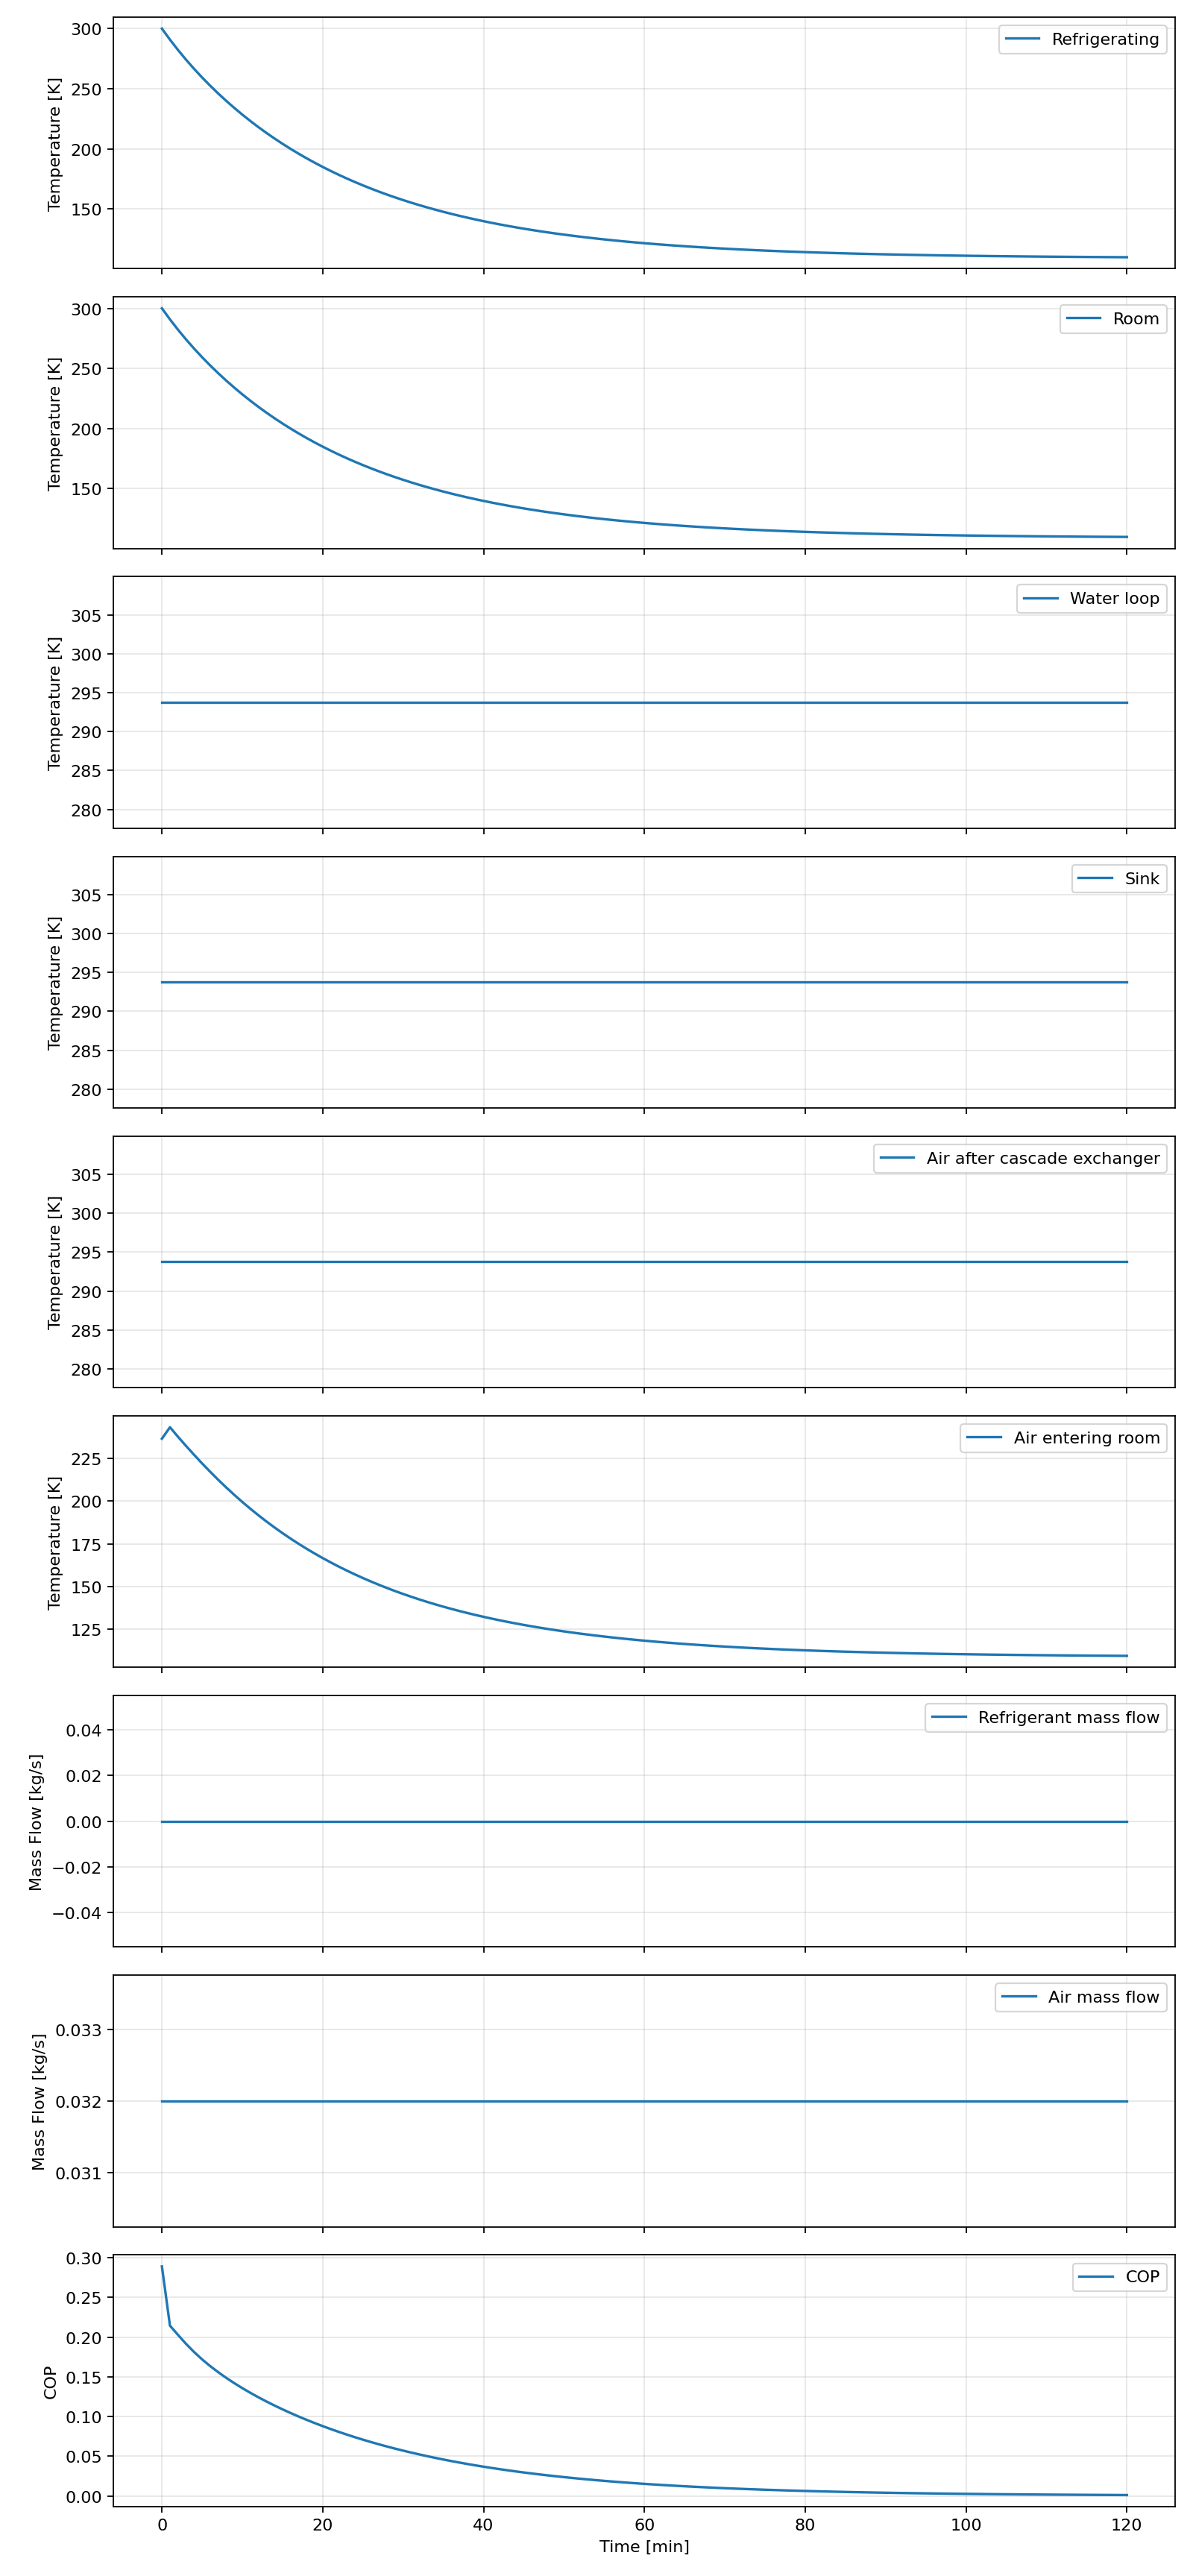

Source data for this figure (header and first rows):
time_s, room_c, room_k, refrigerating_temperature_c, refrigerating_temperature_k, water_loop_c, water_loop_k, sink_c, sink_k, dock_c, dock_k, t2_c, t2_k, t3_c, t3_k, t4_c, t4_k, t5_c, t5_k, t6_c, t6_k, q_room_w, q_useful_w, q_cascade_w
0.0, 26.85, 300.0, 26.85, 300.0, 20.6, 293.8, 20.6, 293.8, nan, nan, 246.8, 519.9, 20.6, 293.8, 20.6, 293.8, -36.72, 236.4, 26.85, 300.0, 2044, 2044, 7272
60.0, 17.66, 290.8, 17.66, 290.8, 20.6, 293.8, 20.6, 293.8, nan, nan, 252.5, 525.6, 20.6, 293.8, 28.93, 302.1, -30.01, 243.1, 30.12, 303.3, 1532, 1532, 7454
120.0, 9.045, 282.2, 9.045, 282.2, 20.6, 293.8, 20.6, 293.8, nan, nan, 247.3, 520.4, 20.6, 293.8, 21.99, 295.1, -35.59, 237.6, 27.14, 300.3, 1435, 1435, 7288
180.0, 0.9623, 274.1, 0.9623, 274.1, 20.6, 293.8, 20.6, 293.8, nan, nan, 244.2, 517.4, 20.6, 293.8, 15.36, 288.5, -40.94, 232.2, 25.38, 298.5, 1347, 1347, 7190
240.0, -6.652, 266.5, -6.652, 266.5, 20.6, 293.8, 20.6, 293.8, nan, nan, 241.9, 515.1, 20.6, 293.8, 8.909, 282.1, -46.13, 227, 24.06, 297.2, 1269, 1269, 7116
300.0, -13.85, 259.3, -13.85, 259.3, 20.6, 293.8, 20.6, 293.8, nan, nan, 239.9, 513.1, 20.6, 293.8, 2.656, 275.8, -51.16, 222, 22.91, 296.1, 1200, 1200, 7052
360.0, -20.67, 252.5, -20.67, 252.5, 20.6, 293.8, 20.6, 293.8, nan, nan, 238.1, 511.2, 20.6, 293.8, -3.389, 269.8, -56.02, 217.1, 21.82, 295, 1137, 1137, 6992
420.0, -27.14, 246, -27.14, 246, 20.6, 293.8, 20.6, 293.8, nan, nan, 236.2, 509.4, 20.6, 293.8, -9.211, 263.9, -60.71, 212.4, 20.77, 293.9, 1079, 1079, 6933
480.0, -33.3, 239.8, -33.3, 239.8, 20.6, 293.8, 20.6, 293.8, nan, nan, 234.5, 507.6, 20.6, 293.8, -14.81, 258.3, -65.21, 207.9, 19.74, 292.9, 1026, 1026, 6875
540.0, -39.16, 234, -39.16, 234, 20.6, 293.8, 20.6, 293.8, nan, nan, 232.7, 505.9, 20.6, 293.8, -20.18, 253, -69.54, 203.6, 18.73, 291.9, 976.6, 976.6, 6819
600.0, -44.74, 228.4, -44.74, 228.4, 20.6, 293.8, 20.6, 293.8, nan, nan, 231, 504.1, 20.6, 293.8, -25.32, 247.8, -73.68, 199.5, 17.74, 290.9, 930.3, 930.3, 6764
660.0, -50.06, 223.1, -50.06, 223.1, 20.6, 293.8, 20.6, 293.8, nan, nan, 229.3, 502.5, 20.6, 293.8, -30.25, 242.9, -77.65, 195.5, 16.78, 289.9, 886.8, 886.8, 6710
720.0, -55.14, 218, -55.14, 218, 20.6, 293.8, 20.6, 293.8, nan, nan, 227.7, 500.8, 20.6, 293.8, -34.97, 238.2, -81.45, 191.7, 15.84, 289, 845.8, 845.8, 6658
780.0, -59.98, 213.2, -59.98, 213.2, 20.6, 293.8, 20.6, 293.8, nan, nan, 226.1, 499.3, 20.6, 293.8, -39.49, 233.7, -85.08, 188.1, 14.94, 288.1, 807, 807, 6608
840.0, -64.6, 208.5, -64.6, 208.5, 20.6, 293.8, 20.6, 293.8, nan, nan, 224.6, 497.8, 20.6, 293.8, -43.81, 229.3, -88.56, 184.6, 14.06, 287.2, 770.3, 770.3, 6559
900.0, -69.01, 204.1, -69.01, 204.1, 20.6, 293.8, 20.6, 293.8, nan, nan, 223.1, 496.3, 20.6, 293.8, -47.95, 225.2, -91.89, 181.3, 13.21, 286.4, 735.4, 735.4, 6512
960.0, -73.23, 199.9, -73.23, 199.9, 20.6, 293.8, 20.6, 293.8, nan, nan, 221.7, 494.9, 20.6, 293.8, -51.9, 221.2, -95.07, 178.1, 12.39, 285.5, 702.3, 702.3, 6466
1020, -77.25, 195.9, -77.25, 195.9, 20.6, 293.8, 20.6, 293.8, nan, nan, 220.4, 493.5, 20.6, 293.8, -55.68, 217.5, -98.12, 175, 11.61, 284.8, 670.8, 670.8, 6422
1080, -81.1, 192.1, -81.1, 192.1, 20.6, 293.8, 20.6, 293.8, nan, nan, 219.1, 492.2, 20.6, 293.8, -59.3, 213.8, -101, 172.1, 10.86, 284, 640.8, 640.8, 6380
1140, -84.77, 188.4, -84.77, 188.4, 20.6, 293.8, 20.6, 293.8, nan, nan, 217.8, 491, 20.6, 293.8, -62.76, 210.4, -103.8, 169.3, 10.13, 283.3, 612.2, 612.2, 6340
1200, -88.28, 184.9, -88.28, 184.9, 20.6, 293.8, 20.6, 293.8, nan, nan, 216.6, 489.8, 20.6, 293.8, -66.07, 207.1, -106.5, 166.7, 9.438, 282.6, 584.9, 584.9, 6301
1260, -91.63, 181.5, -91.63, 181.5, 20.6, 293.8, 20.6, 293.8, nan, nan, 215.4, 488.6, 20.6, 293.8, -69.23, 203.9, -109, 164.1, 8.773, 281.9, 558.9, 558.9, 6264
1320, -94.84, 178.3, -94.84, 178.3, 20.6, 293.8, 20.6, 293.8, nan, nan, 214.3, 487.5, 20.6, 293.8, -72.25, 200.9, -111.5, 161.7, 8.135, 281.3, 534.1, 534.1, 6229
1380, -97.9, 175.3, -97.9, 175.3, 20.6, 293.8, 20.6, 293.8, nan, nan, 213.3, 486.4, 20.6, 293.8, -75.14, 198, -113.8, 159.4, 7.525, 280.7, 510.4, 510.4, 6195
1440, -100.8, 172.3, -100.8, 172.3, 20.6, 293.8, 20.6, 293.8, nan, nan, 212.3, 485.4, 20.6, 293.8, -77.9, 195.2, -116, 157.1, 6.94, 280.1, 487.8, 487.8, 6162
1500, -103.6, 169.5, -103.6, 169.5, 20.6, 293.8, 20.6, 293.8, nan, nan, 211.3, 484.5, 20.6, 293.8, -80.55, 192.6, -118.1, 155, 6.381, 279.5, 466.2, 466.2, 6131
1560, -106.3, 166.9, -106.3, 166.9, 20.6, 293.8, 20.6, 293.8, nan, nan, 210.4, 483.5, 20.6, 293.8, -83.07, 190.1, -120.2, 153, 5.845, 279, 445.6, 445.6, 6101
1620, -108.9, 164.3, -108.9, 164.3, 20.6, 293.8, 20.6, 293.8, nan, nan, 209.5, 482.6, 20.6, 293.8, -85.48, 187.7, -122.1, 151, 5.333, 278.5, 425.9, 425.9, 6073
1680, -111.3, 161.9, -111.3, 161.9, 20.6, 293.8, 20.6, 293.8, nan, nan, 208.6, 481.8, 20.6, 293.8, -87.79, 185.4, -124, 149.2, 4.843, 278, 407.1, 407.1, 6045
1740, -113.6, 159.5, -113.6, 159.5, 20.6, 293.8, 20.6, 293.8, nan, nan, 207.8, 481, 20.6, 293.8, -90, 183.2, -125.7, 147.4, 4.375, 277.5, 389.1, 389.1, 6019
1800, -115.9, 157.3, -115.9, 157.3, 20.6, 293.8, 20.6, 293.8, nan, nan, 207, 480.2, 20.6, 293.8, -92.11, 181, -127.4, 145.7, 3.927, 277.1, 371.9, 371.9, 5994
1860, -118, 155.2, -118, 155.2, 20.6, 293.8, 20.6, 293.8, nan, nan, 206.3, 479.5, 20.6, 293.8, -94.12, 179, -129.1, 144.1, 3.498, 276.6, 355.5, 355.5, 5970
1920, -120, 153.1, -120, 153.1, 20.6, 293.8, 20.6, 293.8, nan, nan, 205.6, 478.7, 20.6, 293.8, -96.05, 177.1, -130.6, 142.5, 3.088, 276.2, 339.8, 339.8, 5948
1980, -122, 151.2, -122, 151.2, 20.6, 293.8, 20.6, 293.8, nan, nan, 204.9, 478.1, 20.6, 293.8, -97.89, 175.3, -132.1, 141.1, 2.697, 275.8, 324.8, 324.8, 5926
2040, -123.8, 149.3, -123.8, 149.3, 20.6, 293.8, 20.6, 293.8, nan, nan, 204.3, 477.4, 20.6, 293.8, -99.65, 173.5, -133.5, 139.6, 2.322, 275.5, 310.5, 310.5, 5905
2100, -125.6, 147.5, -125.6, 147.5, 20.6, 293.8, 20.6, 293.8, nan, nan, 203.6, 476.8, 20.6, 293.8, -101.3, 171.8, -134.9, 138.3, 1.964, 275.1, 296.8, 296.8, 5885
2160, -127.3, 145.8, -127.3, 145.8, 20.6, 293.8, 20.6, 293.8, nan, nan, 203.1, 476.2, 20.6, 293.8, -102.9, 170.2, -136.2, 137, 1.621, 274.8, 283.7, 283.7, 5866
2220, -129, 144.2, -129, 144.2, 20.6, 293.8, 20.6, 293.8, nan, nan, 202.5, 475.6, 20.6, 293.8, -104.5, 168.7, -137.4, 135.8, 1.294, 274.4, 271.2, 271.2, 5848
2280, -130.5, 142.6, -130.5, 142.6, 20.6, 293.8, 20.6, 293.8, nan, nan, 201.9, 475.1, 20.6, 293.8, -106, 167.2, -138.6, 134.6, 0.9813, 274.1, 259.2, 259.2, 5830
2340, -132, 141.2, -132, 141.2, 20.6, 293.8, 20.6, 293.8, nan, nan, 201.4, 474.6, 20.6, 293.8, -107.4, 165.8, -139.7, 133.4, 0.6821, 273.8, 247.8, 247.8, 5814
2400, -133.4, 139.7, -133.4, 139.7, 20.6, 293.8, 20.6, 293.8, nan, nan, 200.9, 474.1, 20.6, 293.8, -108.7, 164.4, -140.8, 132.4, 0.3962, 273.5, 236.9, 236.9, 5798
2460, -134.8, 138.4, -134.8, 138.4, 20.6, 293.8, 20.6, 293.8, nan, nan, 200.5, 473.6, 20.6, 293.8, -110, 163.2, -141.8, 131.3, 0.1228, 273.3, 226.4, 226.4, 5782
2520, -136.1, 137.1, -136.1, 137.1, 20.6, 293.8, 20.6, 293.8, nan, nan, 200, 473.2, 20.6, 293.8, -111.2, 161.9, -142.8, 130.3, -0.1385, 273, 216.4, 216.4, 5768
2580, -137.3, 135.8, -137.3, 135.8, 20.6, 293.8, 20.6, 293.8, nan, nan, 199.6, 472.7, 20.6, 293.8, -112.4, 160.8, -143.8, 129.4, -0.3883, 272.8, 206.9, 206.9, 5754
2640, -138.5, 134.6, -138.5, 134.6, 20.6, 293.8, 20.6, 293.8, nan, nan, 199.2, 472.3, 20.6, 293.8, -113.5, 159.6, -144.7, 128.5, -0.6271, 272.5, 197.8, 197.8, 5741
2700, -139.6, 133.5, -139.6, 133.5, 20.6, 293.8, 20.6, 293.8, nan, nan, 198.8, 471.9, 20.6, 293.8, -114.6, 158.6, -145.5, 127.6, -0.8554, 272.3, 189.1, 189.1, 5728
2760, -140.7, 132.4, -140.7, 132.4, 20.6, 293.8, 20.6, 293.8, nan, nan, 198.4, 471.5, 20.6, 293.8, -115.6, 157.5, -146.3, 126.8, -1.074, 272.1, 180.7, 180.7, 5716
2820, -141.8, 131.4, -141.8, 131.4, 20.6, 293.8, 20.6, 293.8, nan, nan, 198, 471.2, 20.6, 293.8, -116.6, 156.6, -147.1, 126, -1.282, 271.9, 172.7, 172.7, 5704
2880, -142.8, 130.4, -142.8, 130.4, 20.6, 293.8, 20.6, 293.8, nan, nan, 197.7, 470.8, 20.6, 293.8, -117.5, 155.6, -147.9, 125.3, -1.482, 271.7, 165.1, 165.1, 5693
2940, -143.7, 129.5, -143.7, 129.5, 20.6, 293.8, 20.6, 293.8, nan, nan, 197.3, 470.5, 20.6, 293.8, -118.4, 154.7, -148.6, 124.5, -1.672, 271.5, 157.8, 157.8, 5682
3000, -144.6, 128.5, -144.6, 128.5, 20.6, 293.8, 20.6, 293.8, nan, nan, 197, 470.2, 20.6, 293.8, -119.3, 153.9, -149.3, 123.9, -1.854, 271.3, 150.9, 150.9, 5672
3060, -145.5, 127.7, -145.5, 127.7, 20.6, 293.8, 20.6, 293.8, nan, nan, 196.7, 469.9, 20.6, 293.8, -120.1, 153.1, -150, 123.2, -2.029, 271.1, 144.2, 144.2, 5663
3120, -146.3, 126.9, -146.3, 126.9, 20.6, 293.8, 20.6, 293.8, nan, nan, 196.4, 469.6, 20.6, 293.8, -120.9, 152.3, -150.6, 122.6, -2.195, 271, 137.9, 137.9, 5653
3180, -147.1, 126.1, -147.1, 126.1, 20.6, 293.8, 20.6, 293.8, nan, nan, 196.2, 469.3, 20.6, 293.8, -121.6, 151.5, -151.2, 122, -2.354, 270.8, 131.8, 131.8, 5644
3240, -147.8, 125.3, -147.8, 125.3, 20.6, 293.8, 20.6, 293.8, nan, nan, 195.9, 469, 20.6, 293.8, -122.3, 150.8, -151.8, 121.4, -2.506, 270.6, 126, 126, 5636
3300, -148.6, 124.6, -148.6, 124.6, 20.6, 293.8, 20.6, 293.8, nan, nan, 195.6, 468.8, 20.6, 293.8, -123, 150.1, -152.3, 120.8, -2.652, 270.5, 120.4, 120.4, 5628
3360, -149.3, 123.9, -149.3, 123.9, 20.6, 293.8, 20.6, 293.8, nan, nan, 195.4, 468.6, 20.6, 293.8, -123.7, 149.5, -152.8, 120.3, -2.791, 270.4, 115.1, 115.1, 5620
3420, -149.9, 123.2, -149.9, 123.2, 20.6, 293.8, 20.6, 293.8, nan, nan, 195.2, 468.3, 20.6, 293.8, -124.3, 148.9, -153.3, 119.8, -2.924, 270.2, 110, 110, 5613
3480, -150.5, 122.6, -150.5, 122.6, 20.6, 293.8, 20.6, 293.8, nan, nan, 195, 468.1, 20.6, 293.8, -124.9, 148.3, -153.8, 119.3, -3.051, 270.1, 105.2, 105.2, 5606
3540, -151.2, 122, -151.2, 122, 20.6, 293.8, 20.6, 293.8, nan, nan, 194.7, 467.9, 20.6, 293.8, -125.5, 147.7, -154.3, 118.9, -3.172, 270, 100.6, 100.6, 5599
... 61 more rows
